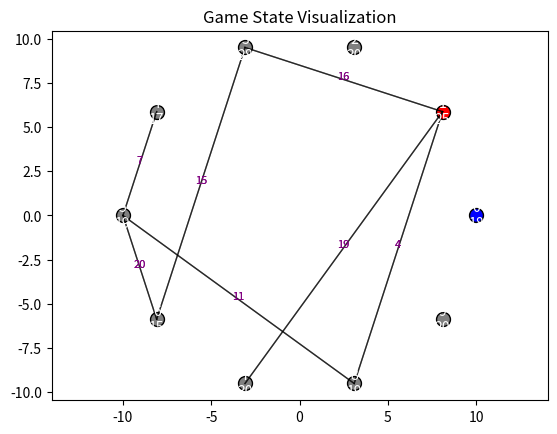

Python code for this plot:
import random
import matplotlib.pyplot as plt
import numpy as np


class Visualizer:
    def __init__(self, game):
        self.game = game

    def visualize(self):
        fig, ax = plt.subplots()

        # Initialize factories positions (this is a heuristic and might not reflect actual distances)
        positions = self.generate_positions()

        # Plot links
        for (f1, f2), distance in self.game.distances.items():
            x1, y1 = positions[f1]
            x2, y2 = positions[f2]
            ax.plot([x1, x2], [y1, y2], 'k-', lw=1, alpha=0.6)  # Draw links
            # Optionally, annotate the distance
            mid_x, mid_y = (x1 + x2) / 2, (y1 + y2) / 2
            ax.text(mid_x, mid_y, str(distance), color='purple', fontsize=8, ha='center')

        # Plot factories
        for i, factory in enumerate(self.game.factories):
            x, y = positions[i]
            color = 'grey' if factory.owner == 0 else 'blue' if factory.owner == 1 else 'red'
            ax.scatter(x, y, c=color, s=100, edgecolors='black')
            ax.text(x, y, f"{i}\n{factory.cyborgs}", color='white', ha='center', va='center')

        ax.axis('equal')  # Set equal scaling by changing axis limits
        plt.title('Game State Visualization')
        plt.show()

    def generate_positions(self):
        # A simple heuristic approach to distribute factories in 2D space
        angle_step = 360 / len(self.game.factories)
        positions = {}
        radius = 10  # Radius of the circle on which factories are placed
        for i in range(len(self.game.factories)):
            angle = np.deg2rad(angle_step * i)
            x = radius * np.cos(angle)
            y = radius * np.sin(angle)
            positions[i] = (x, y)
        return positions


class Bomb:
    def __init__(self, owner, source_factory, destination_factory, travel_time):
        self.owner = owner
        self.source_factory = source_factory
        self.destination_factory = destination_factory
        self.travel_time = travel_time


class Factory:
    def __init__(self, owner, cyborgs):
        self.owner = owner  # 0 for neutral, 1 for player 1, 2 for player 2
        self.cyborgs = cyborgs
        # Production rate is now variable between 0 and 3 for non-neutral factories
        self.production = random.randint(0, 3) if owner != 0 else 0


class Troop:
    def __init__(self, owner, num_cyborgs, source_factory, destination_factory, travel_time):
        self.owner = owner
        self.num_cyborgs = num_cyborgs
        self.source_factory = source_factory
        self.destination_factory = destination_factory
        self.travel_time = travel_time


class Game:
    def __init__(self, factory_count, link_count):
        self.factories = []
        self.troops = []
        self.bombs = []
        self.distances = {}
        self.initialize_factories(factory_count)
        self.initialize_distances(factory_count, link_count)

    def initialize_factories(self, factory_count):
        for _ in range(factory_count):
            self.factories.append(Factory(0, random.randint(15, 30)))  # Neutral factories
        # Assign initial factories to players
        self.factories[0].owner, self.factories[0].production = 1, random.randint(0, 3)
        self.factories[1].owner, self.factories[1].production = 2, random.randint(0, 3)

    def initialize_distances(self, factory_count, link_count):
        # Simulate links and distances based on the provided constraints
        links = set()
        while len(links) < link_count:
            f1, f2 = random.sample(range(factory_count), 2)
            if (f1, f2) not in links and (f2, f1) not in links:
                distance = random.randint(1, 20)
                self.distances[(f1, f2)] = distance
                self.distances[(f2, f1)] = distance  # Ensure symmetry
                links.add((f1, f2))

    def send_troop(self, owner, num_cyborgs, source_factory, destination_factory):
        if self.factories[source_factory].owner != owner:
            raise ValueError("You do not own the source factory.")
        travel_time = self.distances.get((source_factory, destination_factory), 20)
        self.troops.append(Troop(owner, num_cyborgs, source_factory, destination_factory, travel_time))
        self.factories[source_factory].cyborgs -= num_cyborgs

    def send_bomb(self, owner, source_factory, destination_factory):
        if self.factories[source_factory].owner != owner:
            raise ValueError("You do not own the source factory.")
        travel_time = self.distances.get((source_factory, destination_factory), 20)
        self.bombs.append(Bomb(owner, source_factory, destination_factory, travel_time))

    def update(self):
        # Move existing troops and prepare for battles
        self.update_troops()

        # Update bombs
        self.update_bombs()

        # Produce new cyborgs in all factories
        for factory in self.factories:
            if factory.owner != 0 and factory.production_disabled == 0:  # Neutral factories do not produce
                factory.cyborgs += factory.production
            elif factory.production_disabled > 0:
                factory.production_disabled -= 1  # Decrease the production disabled counter

    def update_troops(self):
        battles = {}  # Dictionary to organize battles by destination factory
        for troop in self.troops[:]:
            troop.travel_time -= 1
            if troop.travel_time == 0:
                dest = troop.destination_factory
                if dest not in battles:
                    battles[dest] = []
                battles[dest].append(troop)
                self.troops.remove(troop)

        # Now, solve battles
        for dest, troops in battles.items():
            self.resolve_battle(dest, troops)

    def update_bombs(self):
        # Similar to previous bomb update implementation
        for bomb in self.bombs[:]:
            bomb.travel_time -= 1
            if bomb.travel_time == 0:
                self.resolve_bomb(bomb)
                self.bombs.remove(bomb)

    def resolve_bomb(self, bomb):
        factory = self.factories[bomb.destination_factory]
        destroyed_cyborgs = max(10, factory.cyborgs // 2)
        factory.cyborgs -= destroyed_cyborgs
        factory.production_disabled = 5  # Disable production for 5 turns

    def resolve_battle(self, destination_factory, arriving_troops):
        # Group arriving troops by owner
        combatants = {}
        for troop in arriving_troops:
            if troop.owner not in combatants:
                combatants[troop.owner] = 0
            combatants[troop.owner] += troop.num_cyborgs

        # Determine the outcome of battles between different arriving troops
        if len(combatants) > 1:
            # Sort combatants by the number of cyborgs descending
            sorted_combatants = sorted(combatants.items(), key=lambda x: x[1], reverse=True)
            winner, winner_cyborgs = sorted_combatants[0]
            for loser, loser_cyborgs in sorted_combatants[1:]:
                winner_cyborgs -= loser_cyborgs  # Battle resolution
            combatants = {winner: max(0, winner_cyborgs)}  # Only the winner remains

        # Battle with factory defenders
        factory = self.factories[destination_factory]
        if factory.owner in combatants:
            # Reinforce if the factory's owner has arriving troops
            factory.cyborgs += combatants[factory.owner]
        else:
            # Determine the strongest attacking force
            attacking_force = max(combatants.values()) if combatants else 0
            if attacking_force > factory.cyborgs:
                # Factory is conquered
                new_owner = max(combatants, key=combatants.get)
                factory.owner = new_owner
                factory.cyborgs = attacking_force - factory.cyborgs
                factory.production = random.randint(0, 3)  # Set new production rate for the conquering player
            else:
                factory.cyborgs -= attacking_force  # Defenders repel the attack

    def display_factories(self):
        for index, factory in enumerate(self.factories):
            owner = "Neutral"
            if factory.owner == 1:
                owner = "Player 1"
            elif factory.owner == 2:
                owner = "Player 2"
            print(f"Factory {index}: Owner = {owner}, Cyborgs = {factory.cyborgs}")


# Example usage
game = Game(10, 7)
# Assuming `game` is your game instance
visualizer = Visualizer(game)
visualizer.visualize()
exit()
game.send_troop(1, 5, 0, 2)  # Example command to send troops
game.update()  # Simulate a turn
